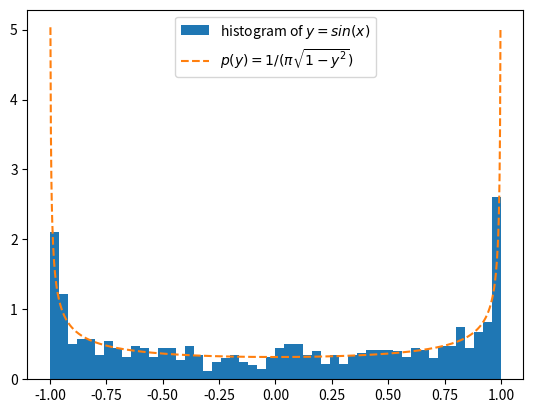

Python code for this plot:
import numpy as np
import matplotlib.pyplot as plt
from scipy import stats

N = 1000
x_data = np.random.uniform(0, 2*np.pi, N)
y_data = np.sin(x_data)


idx = np.linspace(-1, 1, N)
theoretical = 1/(np.pi * np.sqrt(1 - idx**2))

plt.hist(y_data, bins=50, density=True, label='histogram of $y=sin(x)$')
plt.plot(idx, theoretical, linestyle='--', label='$p(y)=1/(\pi \sqrt{1-y^2})$')
plt.legend()
plt.show()